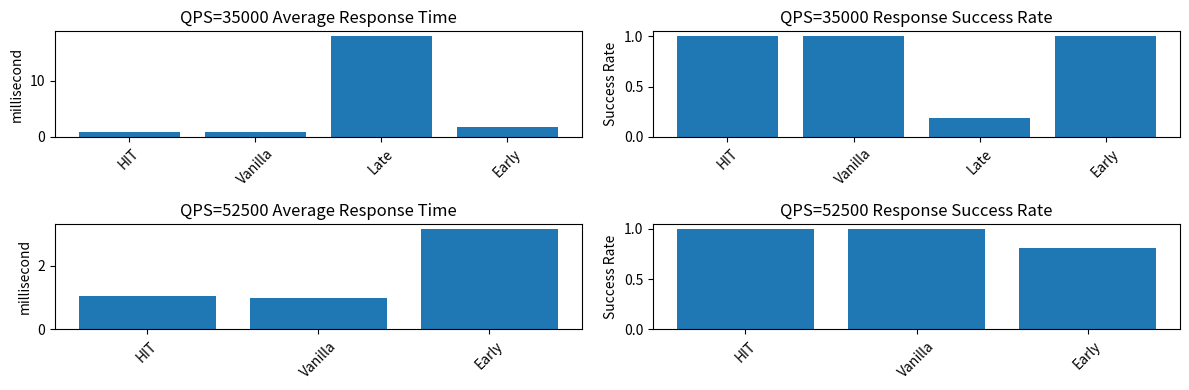

The matplotlib source for this figure: (Note: this script raises an exception after producing the figure.)


import matplotlib.pyplot as plt

# 设置matplotlib使用TrueType字体
plt.rcParams['pdf.fonttype'] = 42  # 这对于PDF输出很重要
plt.rcParams['ps.fonttype'] = 42   # 这对于PostScript输出很重要


# 假设这是你的数据
data = {
    'QPS': [35000, 52500, 53500, 54000, 55000, 57000, 61500],
    'HIT-AverageResponseTime': [0.9643, 1.063, 1.103, 1.115, 1.162, 1.238, 1.526],
    'HIT-SuccessRate': [0.9999, 0.9998, 0.9992, 0.999, 0.999, 0.9982, 0.9135],

    'Vanilla Two-tower-AverageResponseTime': [0.926, 0.9818],
    'Vanilla Two-tower-SuccessRate': [0.9999, 0.9997],

    'Late Interaction-AverageResponseTime': [17.86],
    'Late Interaction-SuccessRate': [0.1878],

    'Early Interaction-AverageResponseTime': [1.747, 3.156],
    'Early Interaction-SuccessRate': [0.9994, 0.8123]
}

data_2 = {
    'HIT-SuccessRate': [0.9999],
    'Vanilla Two-tower-SuccessRate': [0.9999],
    'Late Interaction-SuccessRate': [0.1878],
    'Early Interaction-SuccessRate': [0.9994]
}


# [redacted]
# [redacted]
# [redacted]
# [redacted]
# 创建一个大图和子图
fig, axs = plt.subplots(2, 2, figsize=(12, 4))

names = ['HIT', 'Vanilla', 'Late', 'Early']
data_1 = {
    'HIT-AverageResponseTime': [0.9643],
    'Vanilla Two-tower-AverageResponseTime': [0.926],
    'Late Interaction-AverageResponseTime': [17.86],
    'Early Interaction-AverageResponseTime': [1.747]
}


values_1 = [val[0] for val in data_1.values()]

# Create the bar chart
axs[0, 0].bar(names, values_1)

# Set labels and title
axs[0, 0].set_ylabel('millisecond')
axs[0, 0].set_title('QPS=35000 Average Response Time')

# Set the x-ticks and x-tick labels
axs[0, 0].set_xticks(range(len(names)))
axs[0, 0].set_xticklabels(names, rotation=45)




data_3 = {
    'HIT-SuccessRate': [0.9999],
    'Vanilla Two-tower-SuccessRate': [0.9999],
    'Late Interaction-SuccessRate': [0.1878],
    'Early Interaction-SuccessRate': [0.9994]
}



values_2 = [val[0] for val in data_3.values()]

# Create the bar chart
axs[0, 1].bar(names, values_2)

# Set labels and title
axs[0, 1].set_ylabel('Success Rate')
axs[0, 1].set_title('QPS=35000 Response Success Rate')

# Set the x-ticks and x-tick labels
axs[0, 1].set_xticks(range(len(names)))
axs[0, 1].set_xticklabels(names, rotation=45)



names_1 = ['HIT', 'Vanilla', 'Early']
data_3 = {
    'HIT-AverageResponseTime': [1.063],
    'Vanilla Two-tower-AverageResponseTime': [0.9818],
    'Early Interaction-AverageResponseTime': [3.156]
}


values_3 = [val[0] for val in data_3.values()]

# Create the bar chart
axs[1, 0].bar(names_1, values_3)

# Set labels and title
axs[1, 0].set_ylabel('millisecond')
axs[1, 0].set_title('QPS=52500 Average Response Time')

# Set the x-ticks and x-tick labels
axs[1, 0].set_xticks(range(len(names_1)))
axs[1, 0].set_xticklabels(names_1, rotation=45)




data_4 = {
    'HIT-SuccessRate': [0.9998],
    'Vanilla Two-tower-SuccessRate': [0.9997],
    'Early Interaction-SuccessRate': [0.8123]
}



values_4 = [val[0] for val in data_4.values()]

# Create the bar chart
axs[1, 1].bar(names_1, values_4)

# Set labels and title
axs[1, 1].set_ylabel('Success Rate')
axs[1, 1].set_title('QPS=52500 Response Success Rate')

# Set the x-ticks and x-tick labels
axs[1, 1].set_xticks(range(len(names_1)))
axs[1, 1].set_xticklabels(names_1, rotation=45)

# 调整子图布局
plt.tight_layout()

plt.savefig('../figure/efficiency.eps', dpi=300)  # eps文件，用于LaTeX
plt.savefig('../figure/efficiency.svg', dpi=300)  # svg文件，可伸缩矢量图形 (Scalable Vector Graphics)
plt.savefig("../figure/efficiency.pdf",format="pdf")
plt.show()
